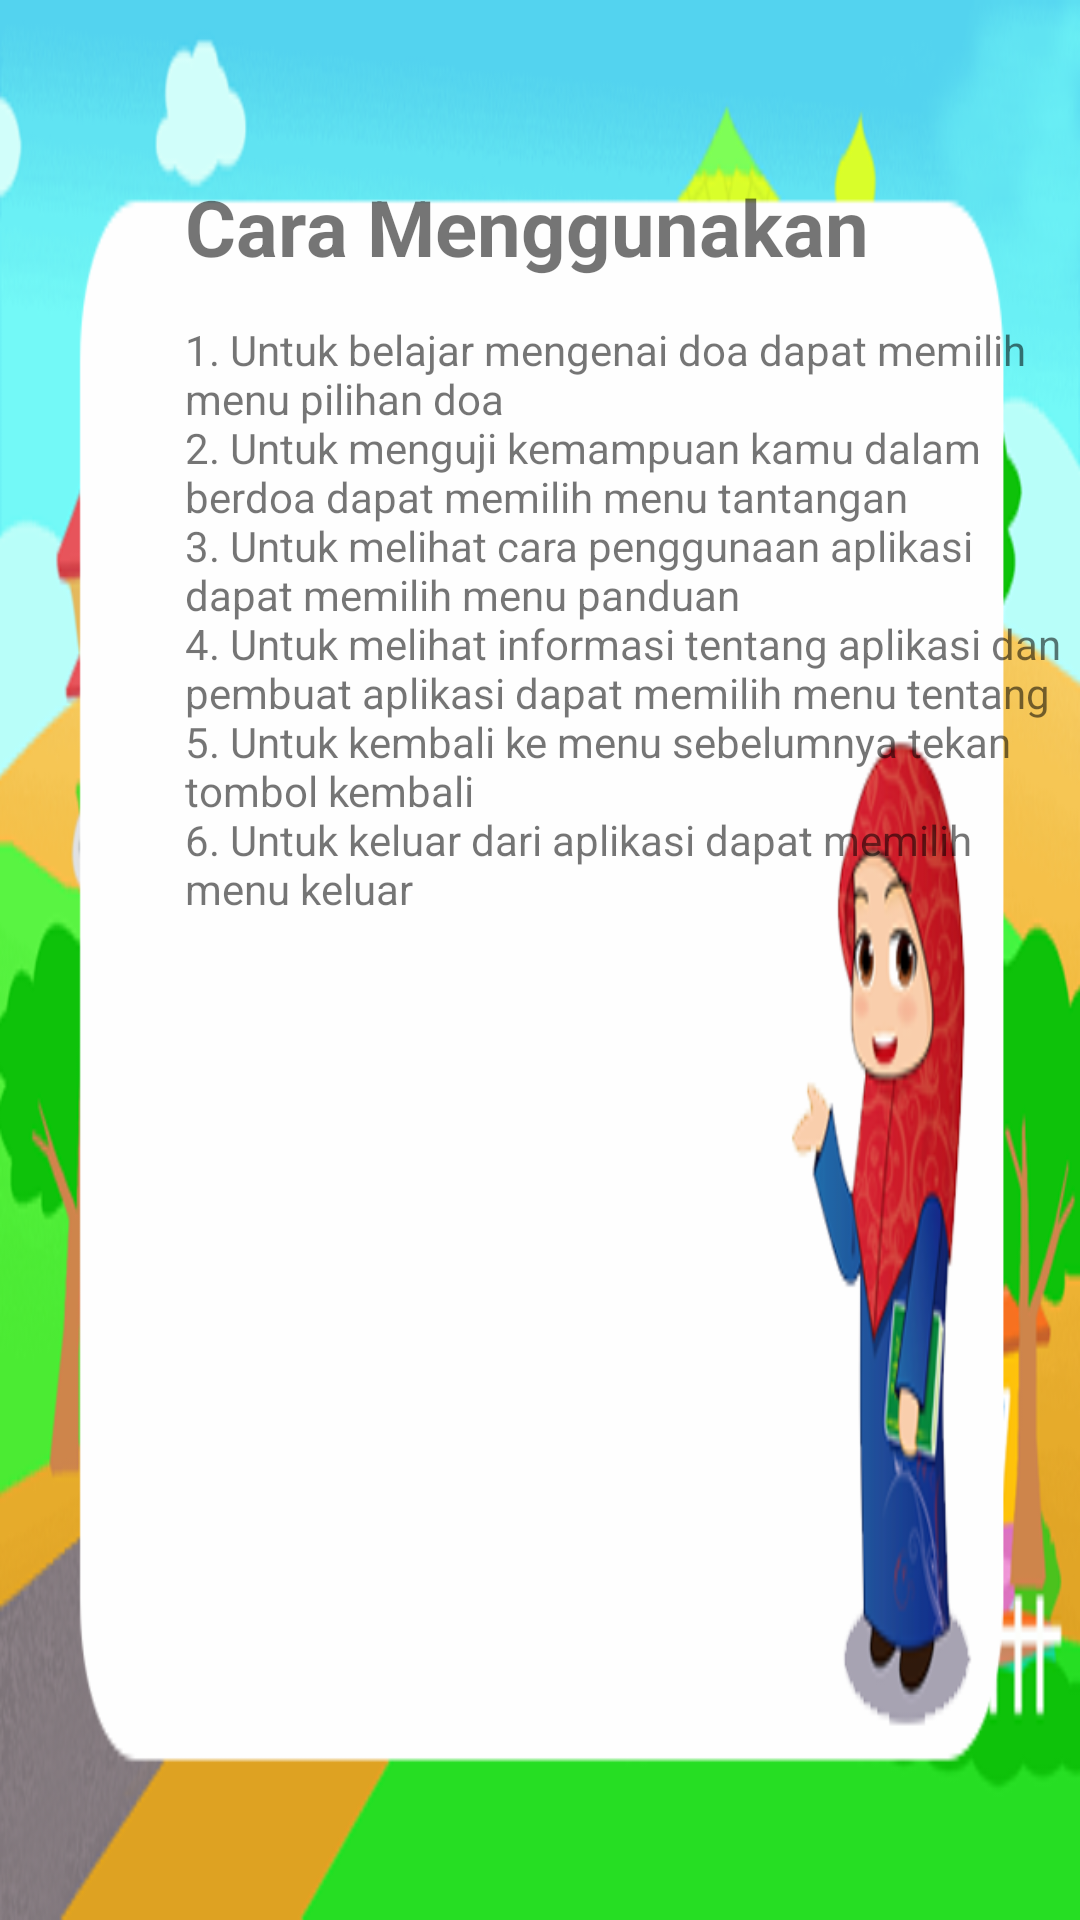

Produce the Android XML layout that renders to this screen, including the resource entries it uses.
<!-- AndroidManifest.xml: application theme AppTheme.NoAppBar -->
<!-- res/layout/activity_panduan.xml -->
<?xml version="1.0" encoding="utf-8"?>
<RelativeLayout xmlns:android="http://schemas.android.com/apk/res/android"
    xmlns:tools="http://schemas.android.com/tools"
    android:id="@+id/activity_panduan"
    android:layout_width="match_parent"
    android:layout_height="match_parent"
    android:background="@drawable/bantuan"
    android:paddingBottom="@dimen/activity_vertical_margin"
    android:paddingLeft="@dimen/activity_horizontal_margin"
    android:paddingRight="@dimen/activity_horizontal_margin"
    android:paddingTop="@dimen/activity_vertical_margin"
    tools:context="com.kosanworks.belajardoa.Panduan">


    <TextView
        android:text="Cara Menggunakan"
        android:textStyle="bold"
        android:textSize="26dp"
        android:layout_width="wrap_content"
        android:layout_height="wrap_content"
        android:layout_alignParentTop="true"
        android:layout_alignParentLeft="true"
        android:layout_alignParentStart="true"
        android:layout_marginLeft="62dp"
        android:layout_marginStart="62dp"
        android:layout_marginTop="58dp"
        android:id="@+id/textView11" />

    <TextView
        android:text="@string/bantuan"
        android:layout_width="350dp"
        android:layout_height="wrap_content"
        android:layout_below="@+id/textView11"
        android:layout_alignLeft="@+id/textView11"
        android:layout_alignStart="@+id/textView11"
        android:layout_marginTop="14dp"
        android:id="@+id/textView12" />

</RelativeLayout>
<!-- resources referenced by this layout -->
<resources>
  <!-- drawable bantuan: png bitmap (drawable, 76210 bytes) -->
  <string name="bantuan">
          1. Untuk belajar mengenai doa dapat memilih menu pilihan doa
          \n2. Untuk menguji kemampuan kamu dalam berdoa dapat memilih menu tantangan
          \n3. Untuk melihat cara penggunaan aplikasi dapat memilih menu panduan
          \n4. Untuk melihat informasi tentang aplikasi dan pembuat aplikasi dapat memilih menu tentang
          \n5. Untuk kembali ke menu sebelumnya tekan tombol kembali
          \n6. Untuk keluar dari aplikasi dapat memilih menu keluar
      </string>
  <style name="AppTheme.NoAppBar" parent="Theme.AppCompat.Light.NoActionBar">
          
          <item name="colorPrimary">@color/colorPrimary</item>
          <item name="colorPrimaryDark">@color/colorPrimaryDark</item>
          <item name="colorAccent">@color/colorAccent</item>
      </style>
  <color name="colorPrimary">#F44336</color>
  <color name="colorPrimaryDark">#E53935</color>
  <color name="colorAccent">#FF4081</color>
</resources>
